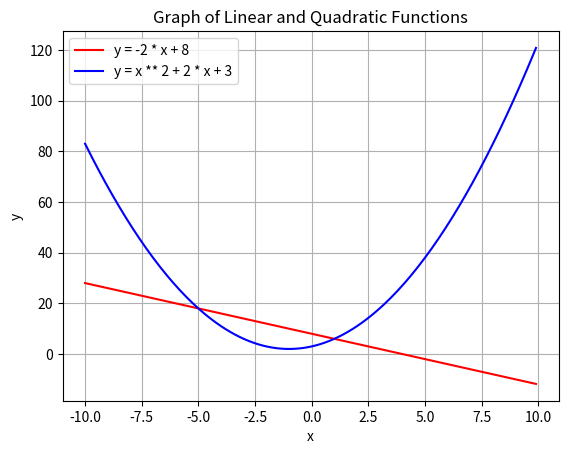

Here is the Python script that generated this plot:


#pip install matplotlib

### 2. 编写Python代码绘制图像

import numpy as np
import matplotlib.pyplot as plt

# 生成x轴的数据范围，这里我们设置从-10到10，间隔为0.1
x = np.arange(-10, 10, 0.1)

# 计算一次函数对应的y值，这里以y = y_linear = -2 * x + 8为例
y_linear = -2 * x + 8
# 计算二次函数对应的y值，这里以y = x ** 2 + 2 * x + 3为例
y_quadratic = x ** 2 + 2 * x + 3

# 绘制一次函数图像，设置标签、颜色等属性
plt.plot(x, y_linear, label='y = -2 * x + 8', color='r')

# 绘制二次函数图像，设置标签、颜色等属性
plt.plot(x, y_quadratic, label='y = x ** 2 + 2 * x + 3', color='b')

# 添加标题
plt.title("Graph of Linear and Quadratic Functions")

# 添加x轴标签
plt.xlabel('x')

# 添加y轴标签
plt.ylabel('y')

# 添加图例，用于区分不同函数的图像
plt.legend()

# 显示网格，使图像更清晰直观
plt.grid(True)

# 显示图像
plt.show()


